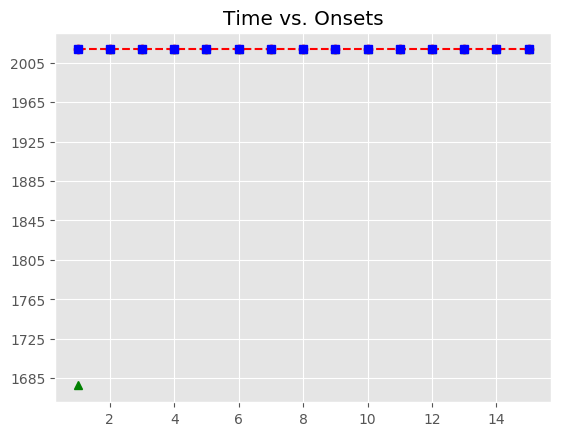

The file beside this chart, header and first rows:
, Asynchrony, Tap Onset, Test, True Onset, User ID, IOI, Max, Min, Sanitized Tap Onset, Sanitized Asynchrony, Sanitized Mean Asynchrony, Sanitized Std Dev Asynchrony, Mean Asynchrony, Std Dev Asynchrony, Missed Taps, Phase Correction Response
1, 357.4, 2018-05-07 12:56:39.065826000, P4H1b2, 2018-05-07 12:56:38.708414000, 379, 0 days 00:00:00.671431000, 2018-05-07 12:56:39.044129500, 2018-05-07 12:56:38.380591000, , , -15.07, 111.9, 50.96, 133.2, 1, 
2, 303.9, 2018-05-07 12:56:39.683790000, P4H1b2, 2018-05-07 12:56:39.379845000, 379, 0 days 00:00:00.671904000, 2018-05-07 12:56:39.715797000, 2018-05-07 12:56:39.044129500, 2018-05-07 12:56:39.065826000, -314, -15.07, 111.9, 50.96, 133.2, 1, 515.3
3, 201.3, 2018-05-07 12:56:40.253052000, P4H1b2, 2018-05-07 12:56:40.051749000, 379, 0 days 00:00:00.655565000, 2018-05-07 12:56:40.379531500, 2018-05-07 12:56:39.715797000, 2018-05-07 12:56:40.253052000, 201.3, -15.07, 111.9, 50.96, 133.2, 1, -90.63
4, 110.7, 2018-05-07 12:56:40.817982000, P4H1b2, 2018-05-07 12:56:40.707314000, 379, 0 days 00:00:00.671624000, 2018-05-07 12:56:41.043126000, 2018-05-07 12:56:40.379531500, 2018-05-07 12:56:40.817982000, 110.7, -15.07, 111.9, 50.96, 133.2, 1, -85.98
5, 24.69, 2018-05-07 12:56:41.403630000, P4H1b2, 2018-05-07 12:56:41.378938000, 379, 0 days 00:00:00.671743000, 2018-05-07 12:56:41.714809500, 2018-05-07 12:56:41.043126000, 2018-05-07 12:56:41.403630000, 24.69, -15.07, 111.9, 50.96, 133.2, 1, -53.78
6, -29.09, 2018-05-07 12:56:42.021594000, P4H1b2, 2018-05-07 12:56:42.050681000, 379, 0 days 00:00:00.655736000, 2018-05-07 12:56:42.378549000, 2018-05-07 12:56:41.714809500, 2018-05-07 12:56:42.021594000, -29.09, -15.07, 111.9, 50.96, 133.2, 1, -12.82
7, -41.9, 2018-05-07 12:56:42.664513000, P4H1b2, 2018-05-07 12:56:42.706417000, 379, 0 days 00:00:00.671374000, 2018-05-07 12:56:43.042104000, 2018-05-07 12:56:42.378549000, 2018-05-07 12:56:42.664513000, -41.9, -15.07, 111.9, 50.96, 133.2, 1, 77.72
8, 35.81, 2018-05-07 12:56:43.413602000, P4H1b2, 2018-05-07 12:56:43.377791000, 379, 0 days 00:00:00.656047000, 2018-05-07 12:56:43.705814500, 2018-05-07 12:56:43.042104000, 2018-05-07 12:56:43.413602000, 35.81, -15.07, 111.9, 50.96, 133.2, 1, -13.41
9, 22.4, 2018-05-07 12:56:44.056240000, P4H1b2, 2018-05-07 12:56:44.033838000, 379, 0 days 00:00:00.671486000, 2018-05-07 12:56:44.369581000, 2018-05-07 12:56:43.705814500, 2018-05-07 12:56:44.056240000, 22.4, -15.07, 111.9, 50.96, 133.2, 1, -44.78
10, -22.37, 2018-05-07 12:56:44.682951000, P4H1b2, 2018-05-07 12:56:44.705324000, 379, 0 days 00:00:00.671771000, 2018-05-07 12:56:45.041209500, 2018-05-07 12:56:44.369581000, 2018-05-07 12:56:44.682951000, -22.37, -15.07, 111.9, 50.96, 133.2, 1, -41.22
11, -63.6, 2018-05-07 12:56:45.313498000, P4H1b2, 2018-05-07 12:56:45.377095000, 379, 0 days 00:00:00.655481000, 2018-05-07 12:56:45.704835500, 2018-05-07 12:56:45.041209500, 2018-05-07 12:56:45.313498000, -63.6, -15.07, 111.9, 50.96, 133.2, 1, 20.15
12, -43.45, 2018-05-07 12:56:45.989127000, P4H1b2, 2018-05-07 12:56:46.032576000, 379, 0 days 00:00:00.671634000, 2018-05-07 12:56:46.368393000, 2018-05-07 12:56:45.704835500, 2018-05-07 12:56:45.989127000, -43.45, -15.07, 111.9, 50.96, 133.2, 1, 24.35
13, -19.09, 2018-05-07 12:56:46.685115000, P4H1b2, 2018-05-07 12:56:46.704210000, 379, 0 days 00:00:00.655498000, 2018-05-07 12:56:47.031959000, 2018-05-07 12:56:46.368393000, 2018-05-07 12:56:46.685115000, -19.09, -15.07, 111.9, 50.96, 133.2, 1, -12.68
14, -31.77, 2018-05-07 12:56:47.327938000, P4H1b2, 2018-05-07 12:56:47.359708000, 379, 0 days 00:00:00.671877000, 2018-05-07 12:56:47.695646500, 2018-05-07 12:56:47.031959000, 2018-05-07 12:56:47.327938000, -31.77, -15.07, 111.9, 50.96, 133.2, 1, -8.723
15, -40.49, 2018-05-07 12:56:47.991092000, P4H1b2, 2018-05-07 12:56:48.031585000, 379, 0 days 00:00:00.671836000, 2018-05-07 12:56:48.367503000, 2018-05-07 12:56:47.695646500, 2018-05-07 12:56:47.991092000, -40.49, -15.07, 111.9, 50.96, 133.2, 1, 
